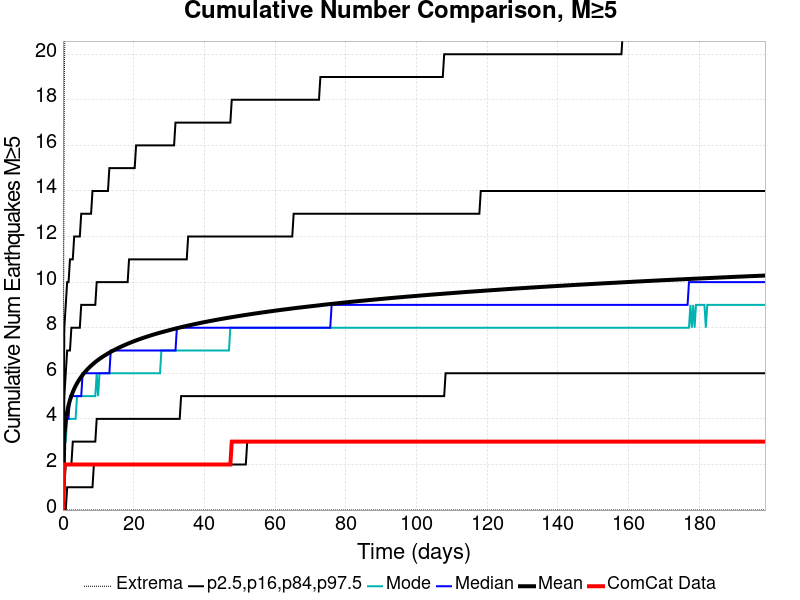

Source data for this figure (header and first rows):
Time (days), ComCat Data, Simulation Mean, Simulation Median, Simulation Mode, Simulation Minimum, Simulation Maximum, 2.5 %-ile, 16 %-ile, 84 %-ile, 97.5 %-ile
0.0, 0.0, 0.0, 0.0, 0.0, 0.0, 0.0, 0.0, 0.0, 0.0, 0.0
0.398, 2.0, 3.285, 3.0, 3.0, 0.0, 19.0, 0.0, 1.0, 5.0, 8.0
0.7961, 2.0, 3.921, 4.0, 3.0, 0.0, 24.0, 0.0, 2.0, 6.0, 9.0
1.194, 2.0, 4.312, 4.0, 4.0, 0.0, 29.0, 1.0, 2.0, 7.0, 10.0
1.592, 2.0, 4.597, 4.0, 4.0, 0.0, 31.0, 1.0, 2.0, 7.0, 10.0
1.99, 2.0, 4.824, 5.0, 4.0, 0.0, 35.0, 1.0, 2.0, 7.0, 11.0
2.388, 2.0, 5.014, 5.0, 4.0, 0.0, 36.0, 1.0, 2.0, 8.0, 11.0
2.786, 2.0, 5.175, 5.0, 4.0, 0.0, 36.0, 1.0, 3.0, 8.0, 11.0
3.184, 2.0, 5.319, 5.0, 4.0, 0.0, 36.0, 1.0, 3.0, 8.0, 12.0
3.582, 2.0, 5.446, 5.0, 4.0, 0.0, 36.0, 1.0, 3.0, 8.0, 12.0
3.98, 2.0, 5.561, 5.0, 5.0, 0.0, 36.0, 1.0, 3.0, 8.0, 12.0
4.378, 2.0, 5.665, 5.0, 5.0, 0.0, 36.0, 1.0, 3.0, 8.0, 12.0
4.777, 2.0, 5.76, 5.0, 5.0, 0.0, 36.0, 1.0, 3.0, 8.0, 12.0
5.175, 2.0, 5.848, 5.0, 5.0, 0.0, 38.0, 1.0, 3.0, 9.0, 13.0
5.573, 2.0, 5.93, 6.0, 5.0, 0.0, 38.0, 1.0, 3.0, 9.0, 13.0
5.971, 2.0, 6.006, 6.0, 5.0, 0.0, 40.0, 1.0, 3.0, 9.0, 13.0
6.369, 2.0, 6.079, 6.0, 5.0, 0.0, 40.0, 1.0, 3.0, 9.0, 13.0
6.767, 2.0, 6.146, 6.0, 5.0, 0.0, 41.0, 1.0, 3.0, 9.0, 13.0
7.165, 2.0, 6.213, 6.0, 5.0, 0.0, 41.0, 1.0, 3.0, 9.0, 13.0
7.563, 2.0, 6.273, 6.0, 5.0, 0.0, 41.0, 1.0, 3.0, 9.0, 13.0
7.961, 2.0, 6.331, 6.0, 5.0, 0.0, 41.0, 1.0, 3.0, 9.0, 13.0
8.359, 2.0, 6.387, 6.0, 5.0, 0.0, 42.0, 1.0, 3.0, 9.0, 14.0
8.757, 2.0, 6.44, 6.0, 5.0, 0.0, 42.0, 2.0, 3.0, 9.0, 14.0
9.155, 2.0, 6.493, 6.0, 5.0, 0.0, 42.0, 2.0, 3.0, 9.0, 14.0
9.553, 2.0, 6.541, 6.0, 6.0, 0.0, 43.0, 2.0, 4.0, 10.0, 14.0
9.951, 2.0, 6.588, 6.0, 5.0, 0.0, 43.0, 2.0, 4.0, 10.0, 14.0
10.35, 2.0, 6.632, 6.0, 6.0, 0.0, 44.0, 2.0, 4.0, 10.0, 14.0
10.75, 2.0, 6.675, 6.0, 6.0, 0.0, 44.0, 2.0, 4.0, 10.0, 14.0
11.15, 2.0, 6.716, 6.0, 6.0, 0.0, 44.0, 2.0, 4.0, 10.0, 14.0
11.54, 2.0, 6.756, 6.0, 6.0, 0.0, 44.0, 2.0, 4.0, 10.0, 14.0
11.94, 2.0, 6.795, 6.0, 6.0, 0.0, 44.0, 2.0, 4.0, 10.0, 14.0
12.34, 2.0, 6.832, 6.0, 6.0, 0.0, 44.0, 2.0, 4.0, 10.0, 14.0
12.74, 2.0, 6.87, 6.0, 6.0, 0.0, 44.0, 2.0, 4.0, 10.0, 14.0
13.14, 2.0, 6.906, 6.0, 6.0, 0.0, 44.0, 2.0, 4.0, 10.0, 15.0
13.53, 2.0, 6.941, 7.0, 6.0, 0.0, 44.0, 2.0, 4.0, 10.0, 15.0
13.93, 2.0, 6.974, 7.0, 6.0, 0.0, 44.0, 2.0, 4.0, 10.0, 15.0
14.33, 2.0, 7.007, 7.0, 6.0, 0.0, 44.0, 2.0, 4.0, 10.0, 15.0
14.73, 2.0, 7.039, 7.0, 6.0, 0.0, 44.0, 2.0, 4.0, 10.0, 15.0
15.13, 2.0, 7.071, 7.0, 6.0, 0.0, 45.0, 2.0, 4.0, 10.0, 15.0
15.52, 2.0, 7.101, 7.0, 6.0, 0.0, 45.0, 2.0, 4.0, 10.0, 15.0
15.92, 2.0, 7.132, 7.0, 6.0, 0.0, 45.0, 2.0, 4.0, 10.0, 15.0
16.32, 2.0, 7.161, 7.0, 6.0, 0.0, 45.0, 2.0, 4.0, 10.0, 15.0
16.72, 2.0, 7.188, 7.0, 6.0, 0.0, 45.0, 2.0, 4.0, 10.0, 15.0
17.12, 2.0, 7.215, 7.0, 6.0, 0.0, 46.0, 2.0, 4.0, 10.0, 15.0
17.51, 2.0, 7.243, 7.0, 6.0, 0.0, 46.0, 2.0, 4.0, 10.0, 15.0
17.91, 2.0, 7.27, 7.0, 6.0, 0.0, 46.0, 2.0, 4.0, 10.0, 15.0
18.31, 2.0, 7.296, 7.0, 6.0, 0.0, 46.0, 2.0, 4.0, 10.0, 15.0
18.71, 2.0, 7.322, 7.0, 6.0, 0.0, 47.0, 2.0, 4.0, 11.0, 15.0
19.11, 2.0, 7.347, 7.0, 6.0, 0.0, 47.0, 2.0, 4.0, 11.0, 15.0
19.5, 2.0, 7.371, 7.0, 6.0, 0.0, 49.0, 2.0, 4.0, 11.0, 15.0
19.9, 2.0, 7.396, 7.0, 6.0, 0.0, 50.0, 2.0, 4.0, 11.0, 15.0
20.3, 2.0, 7.419, 7.0, 6.0, 0.0, 50.0, 2.0, 4.0, 11.0, 15.0
20.7, 2.0, 7.443, 7.0, 6.0, 0.0, 50.0, 2.0, 4.0, 11.0, 16.0
21.1, 2.0, 7.466, 7.0, 6.0, 0.0, 51.0, 2.0, 4.0, 11.0, 16.0
21.49, 2.0, 7.488, 7.0, 6.0, 0.0, 51.0, 2.0, 4.0, 11.0, 16.0
21.89, 2.0, 7.51, 7.0, 6.0, 0.0, 51.0, 2.0, 4.0, 11.0, 16.0
22.29, 2.0, 7.531, 7.0, 6.0, 0.0, 51.0, 2.0, 4.0, 11.0, 16.0
22.69, 2.0, 7.552, 7.0, 6.0, 0.0, 51.0, 2.0, 4.0, 11.0, 16.0
23.09, 2.0, 7.573, 7.0, 6.0, 0.0, 51.0, 2.0, 4.0, 11.0, 16.0
23.48, 2.0, 7.593, 7.0, 6.0, 0.0, 51.0, 2.0, 4.0, 11.0, 16.0
... 440 more rows
